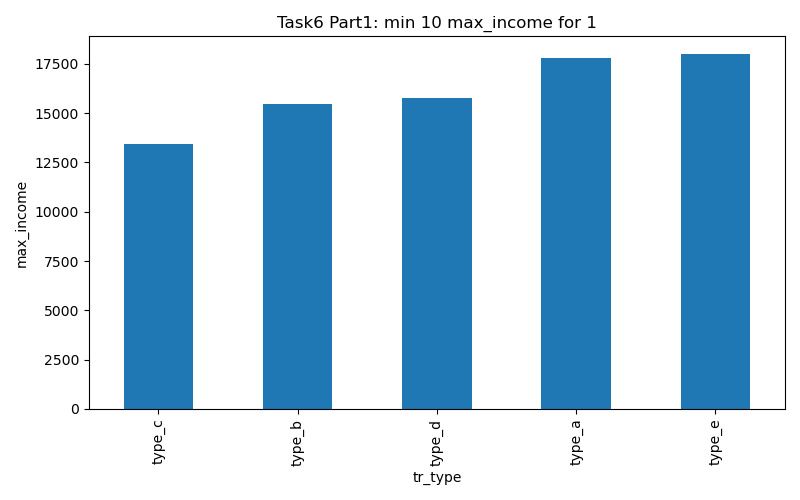

The table this chart was drawn from, first rows:
gender, tr_type, max_income
1, type_c, 13423
1, type_b, 15474
1, type_d, 15778
1, type_a, 17778
1, type_e, 17997
